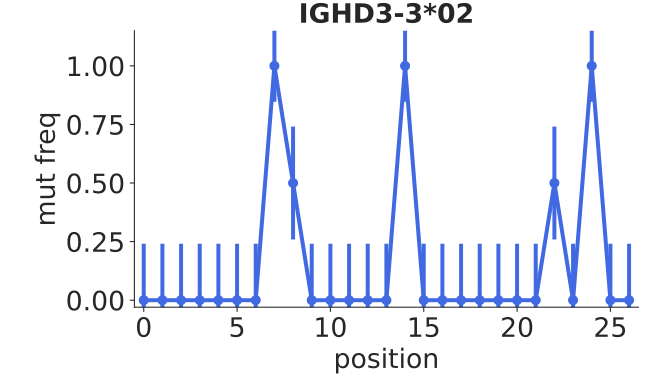

Values plotted in this chart, from the file beside it:
bin_low_edge, contents, binlabel, error
-1.5, 0.0, , 0.0
-0.5, 0.0, , 0.2409
0.5, 0.0, , 0.2409
1.5, 0.0, , 0.2409
2.5, 0.0, , 0.2409
3.5, 0.0, , 0.2409
4.5, 0.0, , 0.2409
5.5, 0.0, , 0.2409
6.5, 1.0, , 0.1533
7.5, 0.5, , 0.2409
8.5, 0.0, , 0.2409
9.5, 0.0, , 0.2409
10.5, 0.0, , 0.2409
11.5, 0.0, , 0.2409
12.5, 0.0, , 0.2409
13.5, 1.0, , 0.1533
14.5, 0.0, , 0.2409
15.5, 0.0, , 0.2409
16.5, 0.0, , 0.2409
17.5, 0.0, , 0.2409
18.5, 0.0, , 0.2409
19.5, 0.0, , 0.2409
20.5, 0.0, , 0.2409
21.5, 0.5, , 0.2409
22.5, 0.0, , 0.2409
23.5, 1.0, , 0.1533
24.5, 0.0, , 0.2409
25.5, 0.0, , 0.2409
26.5, 0.0, , 0.0
